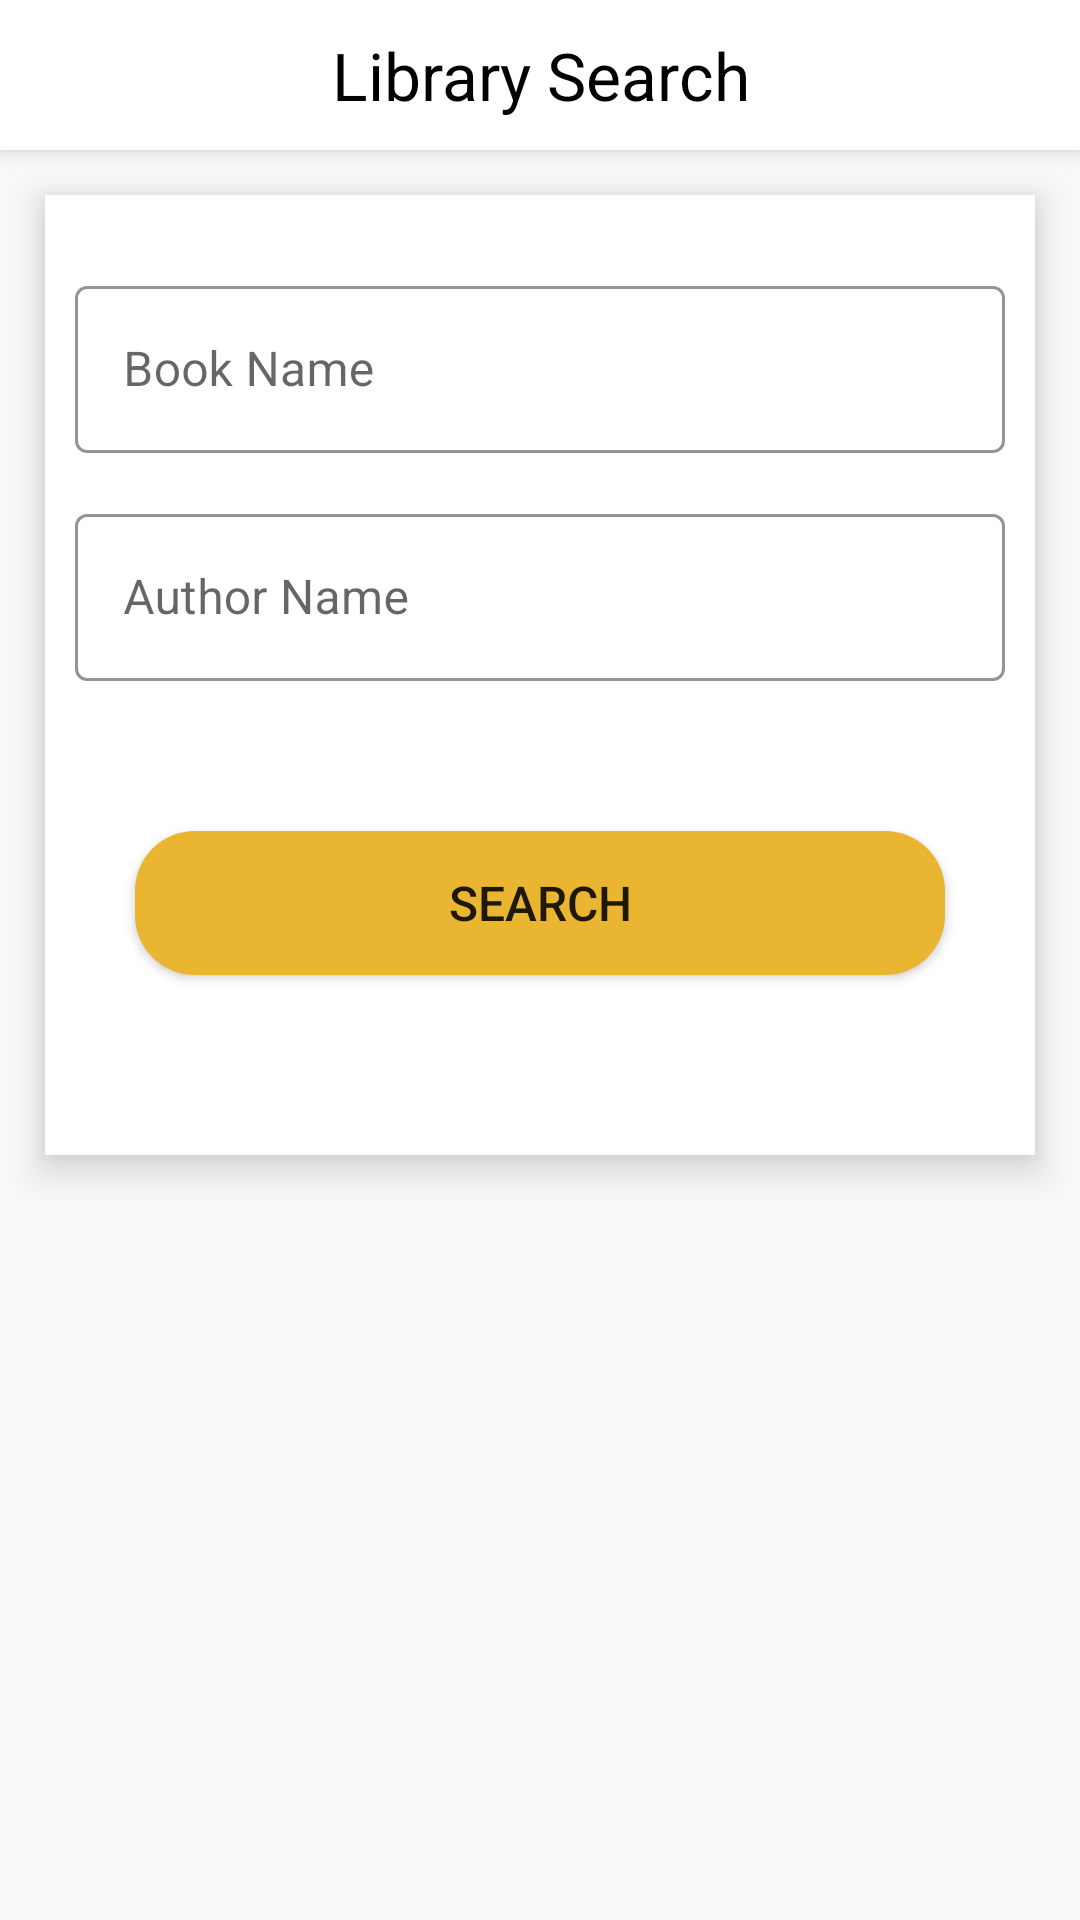

Android layout source for this screen:
<!-- AndroidManifest.xml: application theme Theme.MaterialComponents.Light.NoActionBar.Bridge -->
<!-- res/layout/activity_library_search.xml -->
<?xml version="1.0" encoding="utf-8"?>
<androidx.appcompat.widget.LinearLayoutCompat xmlns:android="http://schemas.android.com/apk/res/android"
    xmlns:app="http://schemas.android.com/apk/res-auto"
    xmlns:tools="http://schemas.android.com/tools"
    android:layout_width="match_parent"
    android:layout_height="match_parent"
    android:orientation="vertical"
    tools:context=".LibrarySearch">

    <LinearLayout
        android:layout_width="match_parent"
        android:layout_height="wrap_content"
        android:background="@color/white"
        android:elevation="5dp"
        android:orientation="horizontal">

        <ImageView
            android:layout_width="35dp"
            android:layout_height="30dp"
            android:layout_margin="10dp"
            android:onClick="callDashBoard"
            android:src="@drawable/back_icon"
            android:tint="@color/black" />

        <TextView
            android:layout_width="match_parent"
            android:layout_height="wrap_content"
            android:layout_gravity="center"
            android:layout_marginRight="55dp"

            android:gravity="center"
            android:text="Library Search"
            android:textColor="@color/black"

            android:textSize="22dp" />

    </LinearLayout>

    <LinearLayout
        android:layout_width="match_parent"
        android:layout_height="wrap_content"
        android:layout_margin="15dp"
        android:background="@color/white"
        android:elevation="8dp"
        android:orientation="vertical"
        android:padding="10dp">

        <com.google.android.material.textfield.TextInputLayout
            android:id="@+id/book_name"
            style="@style/Widget.MaterialComponents.TextInputLayout.OutlinedBox"
            android:layout_width="match_parent"
            android:layout_height="wrap_content"
            android:layout_marginTop="15dp"
            android:hint="Book Name"
            app:boxStrokeColor="@color/black"
            app:boxStrokeWidthFocused="2dp"
            app:endIconMode="clear_text"
            app:hintTextColor="@color/black">

            <com.google.android.material.textfield.TextInputEditText
                android:layout_width="match_parent"
                android:layout_height="match_parent"
                android:inputType="text" />
        </com.google.android.material.textfield.TextInputLayout>

        <com.google.android.material.textfield.TextInputLayout
            android:id="@+id/author_name"
            style="@style/Widget.MaterialComponents.TextInputLayout.OutlinedBox"
            android:layout_width="match_parent"
            android:layout_height="wrap_content"
            android:layout_marginTop="15dp"
            android:hint="Author Name"
            app:boxStrokeColor="@color/black"
            app:boxStrokeWidthFocused="2dp"
            app:endIconMode="clear_text"
            app:hintTextColor="@color/black"
            app:endIconTint="@color/black">

            <com.google.android.material.textfield.TextInputEditText
                android:layout_width="match_parent"
                android:layout_height="match_parent"
                android:inputType="text" />
        </com.google.android.material.textfield.TextInputLayout>

        <Button
            android:layout_width="match_parent"
            android:layout_height="wrap_content"
            android:layout_gravity="center"
            android:layout_marginHorizontal="20dp"
            android:layout_marginVertical="50dp"
            android:background="@drawable/btn_round"
            android:clickable="true"
            android:elevation="5dp"
            android:gravity="center"
            android:text="search"
            android:textAlignment="center"

            android:textAllCaps="true"

            android:textSize="16sp" />


    </LinearLayout>

</androidx.appcompat.widget.LinearLayoutCompat>
<!-- resources referenced by this layout -->
<resources>
  <color name="black">#FF000000</color>
  <color name="white">#FFFFFFFF</color>
  <!-- drawable btn_round (drawable) -->
  <?xml version="1.0" encoding="utf-8"?>
  <shape xmlns:android="http://schemas.android.com/apk/res/android">
  <solid android:color="@color/appcolor"/>
      <corners android:radius="20dp"/>
  </shape>
  <color name="appcolor">#EAB632</color>
</resources>
